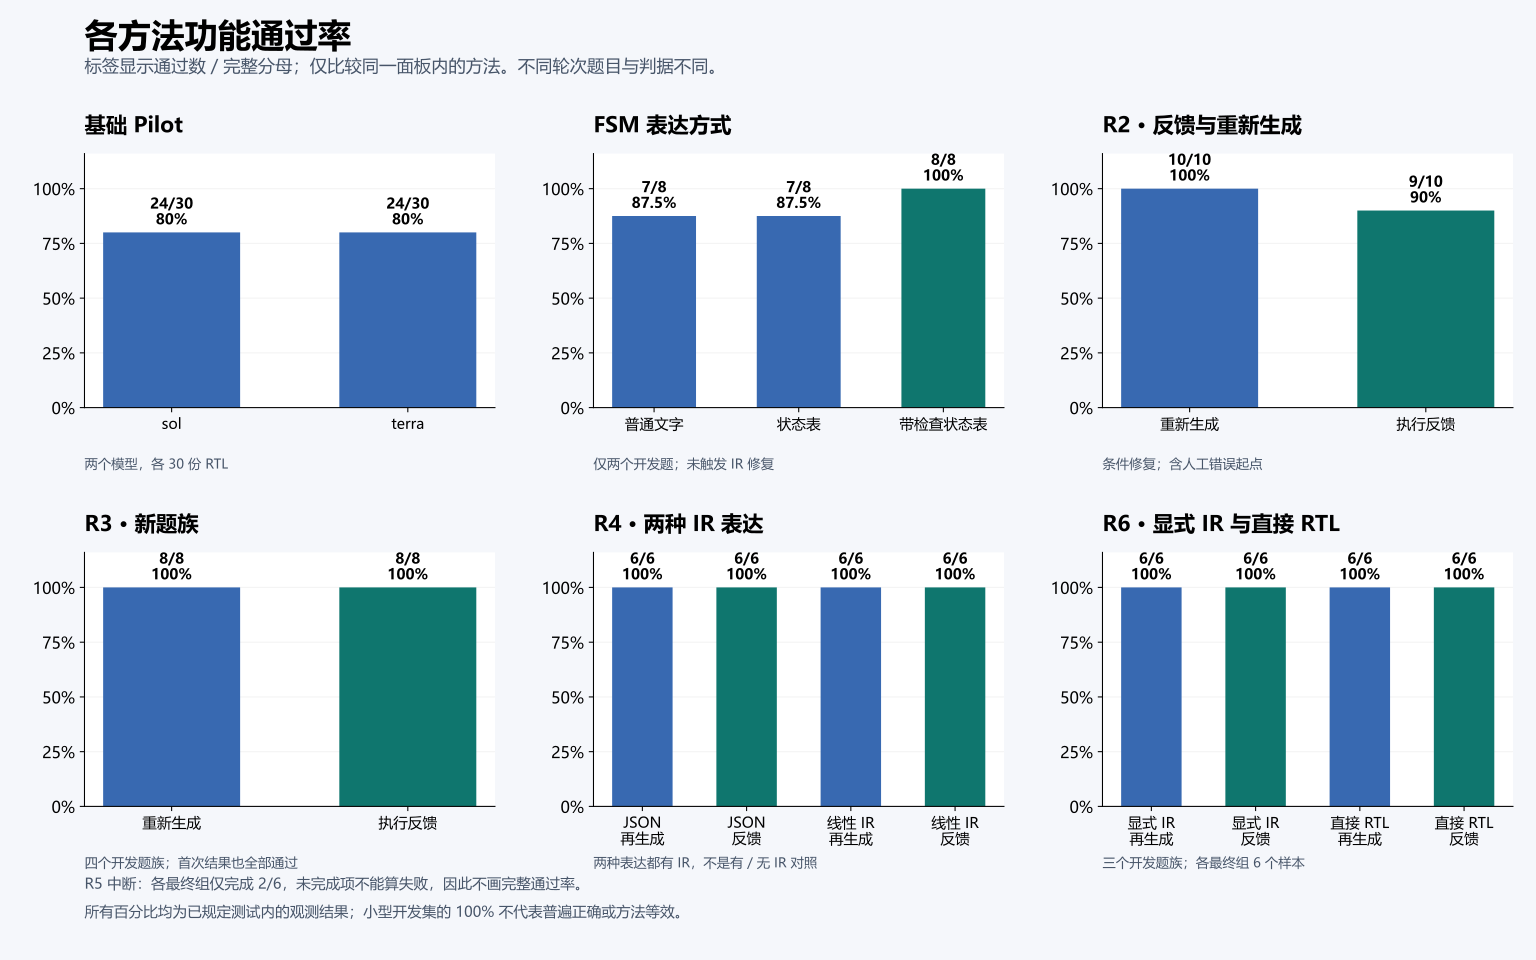

The file beside this chart, header and first rows:
study, method, pass, denominator, percent
基础 Pilot, sol, 24, 30, 80.0
基础 Pilot, terra, 24, 30, 80.0
FSM 表达方式, 普通文字, 7, 8, 87.5
FSM 表达方式, 状态表, 7, 8, 87.5
FSM 表达方式, 带检查状态表, 8, 8, 100.0
R2 · 反馈与重新生成, 重新生成, 10, 10, 100.0
R2 · 反馈与重新生成, 执行反馈, 9, 10, 90.0
R3 · 新题族, 重新生成, 8, 8, 100.0
R3 · 新题族, 执行反馈, 8, 8, 100.0
R4 · 两种 IR 表达, JSON 再生成, 6, 6, 100.0
R4 · 两种 IR 表达, JSON 反馈, 6, 6, 100.0
R4 · 两种 IR 表达, 线性 IR 再生成, 6, 6, 100.0
R4 · 两种 IR 表达, 线性 IR 反馈, 6, 6, 100.0
R6 · 显式 IR 与直接 RTL, 显式 IR 再生成, 6, 6, 100.0
R6 · 显式 IR 与直接 RTL, 显式 IR 反馈, 6, 6, 100.0
R6 · 显式 IR 与直接 RTL, 直接 RTL 再生成, 6, 6, 100.0
R6 · 显式 IR 与直接 RTL, 直接 RTL 反馈, 6, 6, 100.0
